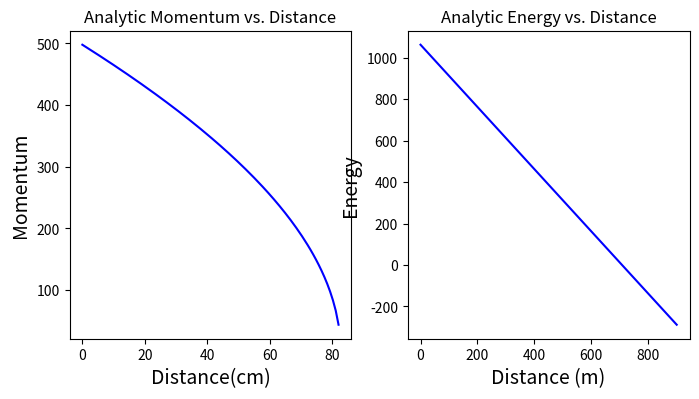
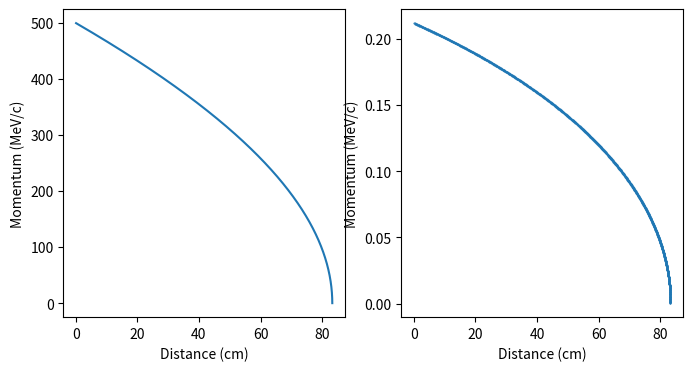
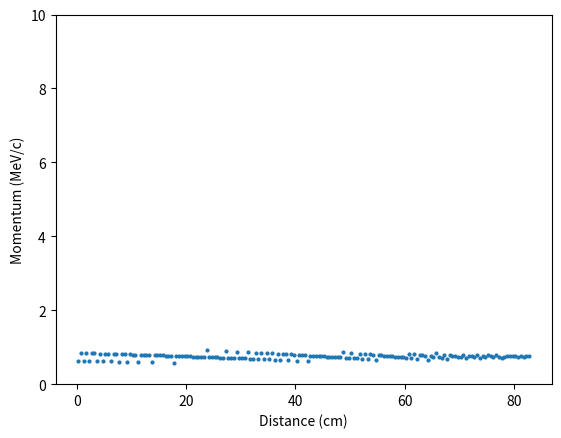

These charts were generated, in order, by the following Python code:
import math
mcsquared=938
pc=500
Etb=math.sqrt(mcsquared**2+pc**2)
print(Etb)

def energyloss(Etb,losspercm):
    distancetraveled=[]
    Et=1000
    while Et>=500:
        Et=Etb-losspercm
        Etb=Et
        distancetraveled.append(Etb)
    print(len(distancetraveled))

energyloss(Etb,1.5)

import numpy
import matplotlib.pylab as plt
%matplotlib notebook

x=numpy.linspace(0,900,1000)
E=1062-1.5*x

p = numpy.sqrt(E**2 - mcsquared**2)
#y=10*x
plt.figure(figsize=(8,4))

plt.subplot(1,2,1)
plt.plot(x,p,'b-',markersize=12)
plt.title("Analytic Momentum vs. Distance")
plt.xlabel('Distance(cm)',fontsize=14)
plt.ylabel('Momentum',fontsize=14)

plt.subplot(1,2,2)
plt.plot(x,E,'b-',markersize=12)
plt.title("Analytic Energy vs. Distance")
plt.xlabel('Distance (m)',fontsize=14)
plt.ylabel('Energy',fontsize=14)




p=500
m = 938.0
E = math.sqrt(m**2 + p**2)
b=math.sqrt(1/((m/p)**2+1))   
print(b)
#b = p/E
#print(b)

v=b*(3e8)
print("The proton is originally traveling at %f meters per second."%v)

DISTANCETRAVELED=(1e-9)*v
print("The proton travels %f meters in one nanosecond."%DISTANCETRAVELED)

#1.5MeV for each cm
newenergy=Etb-(100*DISTANCETRAVELED)
print("The proton now has %f MeV of energy"%newenergy)



p=500
b=math.sqrt(1/((m/p)**2+1))   
v=b*(3e8)
print("The proton is originally traveling at %f meters per second."%v)

DISTANCETRAVELED=(10**-9)*v
print("The proton travels %f meters in one nanosecond."%DISTANCETRAVELED)

#1.5MeV for each cm
newenergy=Etb-(100*DISTANCETRAVELED)
print("The proton now has %f MeV of energy"%newenergy)

dt = 1e-9 # time step-size

def simenergyloss(p,mcsquared):
    momenta=[]
    distance=[]
    deltaE = []
    Etb=math.sqrt(mcsquared**2+p**2)
    energy=Etb
    newenergy=Etb
    totdist = 0
    
    while newenergy >=mcsquared:
        #b=math.sqrt(1/((.511/p)**2+1)) 
        #print(newenergy)
        newenergy = math.sqrt(p**2 + mcsquared**2)

        b = p/newenergy
        v=b*(3e8)
        #print(v)
        if v<=3000:
            break
            

        DISTANCETRAVELED=(dt)*v
        totdist += DISTANCETRAVELED
        
        #print(DISTANCETRAVELED,newenergy)
        
        dE = (1.5*DISTANCETRAVELED)
        newenergy -= dE
        
        #print("new energy here: %f" % (newenergy))
        psq = (newenergy**2-mcsquared**2)
        if psq<0:
            break
        p = math.sqrt(psq)
        momenta.append(p)
        distance.append(totdist)
        deltaE.append(dE)
        
    print(len(momenta))
    
    return momenta,distance,deltaE

    
    
#simenergyloss(500,938)

p,d,dE = simenergyloss(500,938)

plt.figure(figsize=(8,4))

plt.subplot(1,2,1)
plt.plot(d,p)
plt.xlabel('Distance (cm)')
plt.ylabel('Momentum (MeV/c)')




plt.subplot(1,2,2)
plt.plot(d,dE,'.',markersize=1)
plt.xlabel('Distance (cm)')
plt.ylabel('Momentum (MeV/c)')

newdeltaE = []
newdist = []

distwidth = 0.5
startdist = 0

etot = 0
for x,deltaE in zip(d,dE):
    
    if x>=startdist and x<startdist+distwidth:
        etot += deltaE
        
    elif x>startdist+distwidth:
        
        newdeltaE.append(etot)
        newdist.append(startdist + distwidth/2.0)
        
        startdist += distwidth
        etot = deltaE

plt.figure()
#plt.subplot(1,2,2)
plt.plot(newdist,newdeltaE,'o',markersize=2)
plt.xlabel('Distance (cm)')
plt.ylabel('Momentum (MeV/c)')
plt.ylim(0,10)

